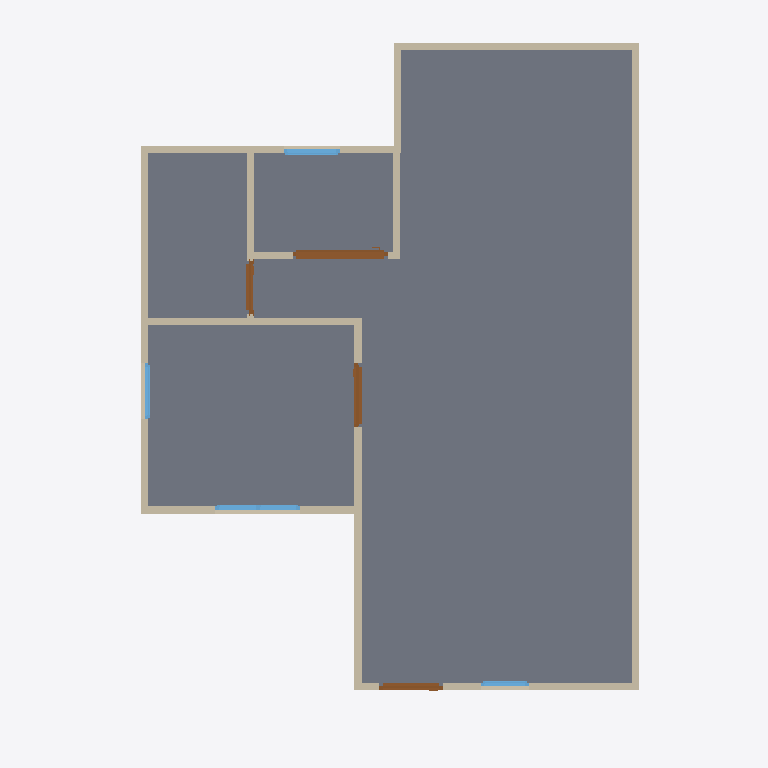
Plan cut of the same IFC building model at storey 'Roof' (level 0.00 m, cut at 1.40 m), seen from above with north up, elements coloured by IFC class: 13 walls (beige), 4 doors (brown), 4 windows (light blue), 1 slab (grey). Cut surfaces are drawn darker.
Extent 10.0 m × 10.0 m × 7.1 m (x, y, z). Storeys (3): 2F at 0.00 m; GF at 0.00 m; Roof at 0.00 m. Elements (51): 27 IfcWall, 10 IfcDoor, 9 IfcWindow, 4 IfcSlab, 1 IfcRoof.

HEADER;
FILE_DESCRIPTION(('ViewDefinition[DesignTransferView]'),'2;1');
FILE_NAME('S03-activity.ifc','2026-10-05T17:31:04+08:00',(''),(''),'IfcOpenShell 0.8.5-post1','Bonsai 0.8.5-post1','Nobody');
FILE_SCHEMA(('IFC4'));
ENDSEC;
DATA;
#1=IFCPROJECT('2Plvf$3Sv4H9TSSCHWCBQm',$,'My Project',$,$,$,$,(#10,#22),#5);
#27=IFCSITE('2R1A27TwT1Sw1kWtkemKv7',$,'My Site',$,$,#50,$,$,$,$,$,$,$,$);
#33=IFCBUILDING('3Q6h9_4uv5PP1LT682CyA1',$,'My Building',$,$,#56,$,$,$,$,$,$);
#39=IFCBUILDINGSTOREY('2iHeyjYwz04gCpSzIFiZoC',$,'2F',$,$,#9546,$,$,$,$);
#63=IFCBUILDINGSTOREY('1Mw2Mr4hLEMRN64kkopS2u',$,'GF',$,$,#79,$,$,$,$);
#8793=IFCBUILDINGSTOREY('0Ir3x1_cb5xe7JZ_xH42hN',$,'Roof',$,$,#9636,$,$,$,$);
#2171=IFCSLAB('1$n5g_IE553fq_AFpOvCu_',$,'Slab',$,$,#2179,#2186,$,$);
#542=IFCWALL('1WaGejotb9XBqd$nxEksi8',$,'Wall',$,$,#2164,#548,$,$);
#642=IFCWALL('0jpcEn8iL40vD0AZflQq9d',$,'Wall',$,$,#993,#648,$,$);
#567=IFCWALL('2SX_fINgX9x9oPeggsUyJt',$,'Wall',$,$,#902,#573,$,$);
#617=IFCWALL('0DnCzQyPf0BvSfRaZfxb0K',$,'Wall',$,$,#628,#623,$,$);
#1188=IFCWALL('1kh46n3uXE089TQs6cw_Tn',$,'Wall',$,$,#1199,#1194,$,$);
#692=IFCWALL('0ooegB_rH7xOW0Z5WuWGed',$,'Wall',$,$,#1057,#698,$,$);
#667=IFCWALL('1voManc$TFmOISmBrEaZB0',$,'Wall',$,$,#1025,#673,$,$);
#87=IFCWALL('1UYJI624TAzvIsLDMKqgOc',$,'Wall',$,$,#100,#95,$,$);
#1163=IFCWALL('0rxhJ1hHz6y8bEmkn5b$dz',$,'Wall',$,$,#1174,#1169,$,$);
#3215=IFCDOOR('20hH8JMK12Hgp0plnUdMFL',$,'Door',$,$,#3472,#3225,$,1.8319506645202637,1.3358434438705444,$,.SLIDING_TO_RIGHT.,$);
#1325=IFCWALL('1MRLeoew9CS9TWeOgCip0G',$,'Wall',$,$,#1367,#1331,$,$);
#592=IFCWALL('2QvnIW6j1AtwbTXYw_6pPO',$,'Wall',$,$,#934,#598,$,$);
#1708=IFCWALL('24OOKwq3LFDu$BU7rjRF1x',$,'Wall',$,$,#1871,#1714,$,$);
#9358=IFCDOOR('3$wp9qTOn5YRENzvmy2w_3',$,'Door',$,$,#9541,#9367,$,2.0,0.8999999761581421,$,.SINGLE_SWING_RIGHT.,$);
#2302=IFCDOOR('23qCoP7g99AvNhn7I4_X4q',$,'Door',$,$,#2867,#2311,$,2.0,0.8999999761581421,$,$,$);
#3964=IFCWINDOW('2sp1mVqiv15v9Sfb28MJFO',$,'Window',$,$,#4866,#3974,$,1.1377971172332764,1.1899967193603516,$,.DOUBLE_PANEL_VERTICAL.,$);
#2798=IFCDOOR('0mCEXkgjTDo8ghn$oYrQm6',$,'Door',$,$,#3106,#2807,$,1.8319506645202637,0.7463752031326294,$,.SINGLE_SWING_LEFT.,$);
#4672=IFCWINDOW('3nSbPkiJD0UehiuB8qA_18',$,'Window',$,$,#4876,#4682,$,1.1377971172332764,0.7914069890975952,$,$,$);
#1733=IFCWALL('3uWw$YWs1CQu1JB_kyIhuo',$,'Wall',$,$,#2051,#1739,$,$);
#4416=IFCWINDOW('0bcCMPXCvBf9S9sFxOlfkl',$,'Window',$,$,#4871,#4426,$,1.1377971172332764,0.7914069890975952,$,.SINGLE_PANEL.,$);
#3620=IFCWINDOW('15ngkPeun8SPz4k7lyyPQQ',$,'Window',$,$,#3882,#3630,$,1.1377971172332764,0.6751013994216919,$,.SINGLE_PANEL.,$);
ENDSEC;
